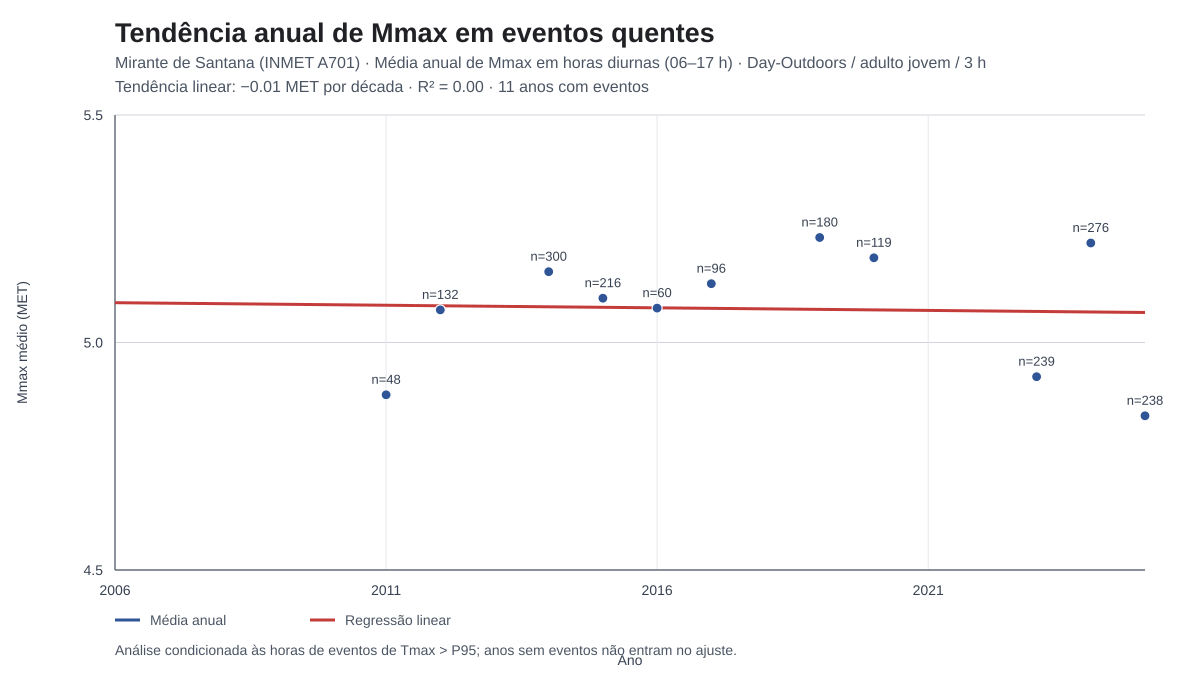

The file beside this chart, header and first rows:
ano, horas, mmax_medio_met, mmax_minimo_met, mmax_maximo_met
2011, 48, 4.885, 3.979, 6.037
2012, 132, 5.072, 3.96, 6.716
2014, 300, 5.156, 3.936, 7.478
2015, 216, 5.097, 3.688, 7.606
2016, 60, 5.076, 3.927, 6.479
2017, 96, 5.129, 4.2, 6.767
2019, 180, 5.231, 4.069, 7.422
2020, 119, 5.186, 3.937, 7.017
2023, 239, 4.925, 3.509, 6.968
2024, 276, 5.219, 3.646, 7.712
2025, 238, 4.839, 3.671, 6.622
